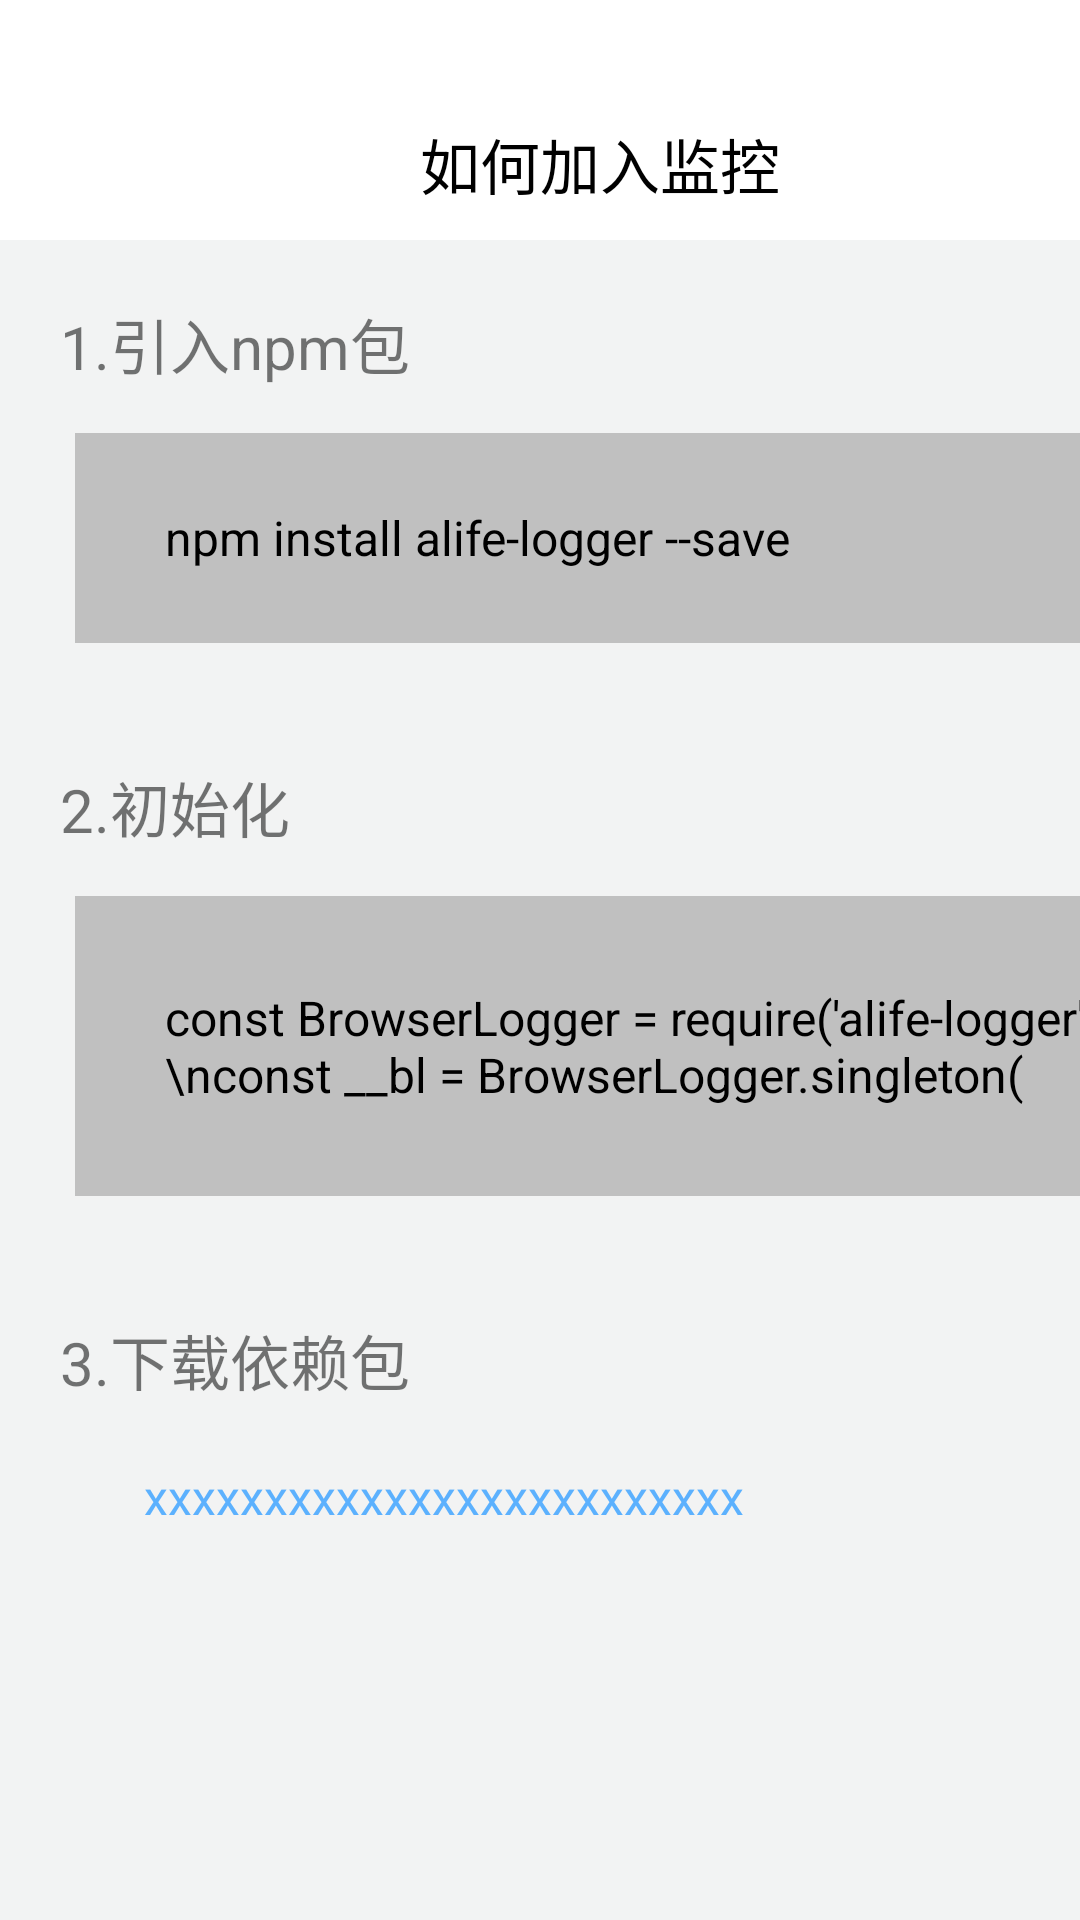

This screen was rendered from an Android layout file. Write that file and the resources it references.
<!-- AndroidManifest.xml: application theme Theme.ProjectMonitoringApp -->
<!-- res/layout/activity_join_monitor.xml -->
<?xml version="1.0" encoding="utf-8"?>
<LinearLayout xmlns:android="http://schemas.android.com/apk/res/android"
    xmlns:app="http://schemas.android.com/apk/res-auto"
    xmlns:tools="http://schemas.android.com/tools"
    android:layout_width="match_parent"
    android:layout_height="match_parent"
    tools:context=".JoinMonitorActivity"
    android:orientation="vertical"
    android:background="#F2F3F3">

    <LinearLayout
        android:layout_width="match_parent"
        android:layout_height="80dp"
        android:background="#FFFFFF">

        <ImageView
            android:id="@+id/join_back"
            android:layout_width="30dp"
            android:layout_height="30dp"
            android:layout_marginLeft="10dp"
            android:layout_marginTop="35dp"
            android:background="@drawable/icon_back"/>

        <TextView
            android:layout_width="wrap_content"
            android:layout_height="wrap_content"
            android:text="如何加入监控"
            android:textColor="@color/black"
            android:textSize="20dp"
            android:layout_marginLeft="100dp"
            android:layout_marginTop="40dp"/>

    </LinearLayout>

    <TextView
        android:layout_width="wrap_content"
        android:layout_height="wrap_content"
        android:text="1.引入npm包"
        android:textSize="20dp"
        android:layout_marginTop="20dp"
        android:layout_marginLeft="20dp"/>

    <LinearLayout
        android:layout_marginTop="15dp"
        android:layout_marginLeft="25dp"
        android:layout_width="360dp"
        android:layout_height="70dp"
        android:background="#C0C0C0">

        <TextView
            android:layout_width="wrap_content"
            android:layout_height="wrap_content"
            android:textSize="16dp"
            android:text="npm install alife-logger --save"
            android:textColor="@color/black"
            android:layout_gravity="center"
            android:layout_marginLeft="30dp"/>

    </LinearLayout>

    <TextView
        android:layout_width="wrap_content"
        android:layout_height="wrap_content"
        android:text="2.初始化"
        android:textSize="20dp"
        android:layout_marginTop="40dp"
        android:layout_marginLeft="20dp"/>

    <LinearLayout
        android:layout_marginTop="15dp"
        android:layout_marginLeft="25dp"
        android:layout_width="360dp"
        android:layout_height="100dp"
        android:background="#C0C0C0">

        <TextView
            android:layout_width="wrap_content"
            android:layout_height="wrap_content"
            android:textSize="16dp"
            android:text="const BrowserLogger = require('alife-logger');\nconst __bl = BrowserLogger.singleton("
            android:textColor="@color/black"
            android:layout_gravity="center"
            android:layout_marginLeft="30dp"/>

    </LinearLayout>

    <TextView
        android:layout_width="wrap_content"
        android:layout_height="wrap_content"
        android:text="3.下载依赖包"
        android:textSize="20dp"
        android:layout_marginTop="40dp"
        android:layout_marginLeft="20dp"/>

    <TextView
        android:layout_width="wrap_content"
        android:layout_height="wrap_content"
        android:textSize="16dp"
        android:text="xxxxxxxxxxxxxxxxxxxxxxxxx"
        android:textColor="#E047A7FF"
        android:layout_marginLeft="48dp"
        android:layout_marginTop="20dp"/>

</LinearLayout>
<!-- resources referenced by this layout -->
<resources>
  <style name="Theme.ProjectMonitoringApp" parent="Theme.MaterialComponents.DayNight.NoActionBar.Bridge">
          
          <item name="colorPrimary">@color/purple_500</item>
          <item name="colorPrimaryVariant">@color/purple_700</item>
          <item name="colorOnPrimary">@color/white</item>
          
          <item name="colorSecondary">@color/teal_200</item>
          <item name="colorSecondaryVariant">@color/teal_700</item>
          <item name="colorOnSecondary">@color/black</item>
          
          <item name="android:statusBarColor" tools:targetApi="l">?attr/colorPrimaryVariant</item>
          
      </style>
  <!-- not gathered from this repository: default colours our renderer supplied (Android Studio template values) -->
  <color name="purple_500">#FF6200EE</color>
  <color name="purple_700">#FF3700B3</color>
  <color name="teal_200">#FF03DAC5</color>
  <color name="teal_700">#FF018786</color>
  <color name="black">#FF000000</color>
  <color name="white">#FFFFFFFF</color>
</resources>
